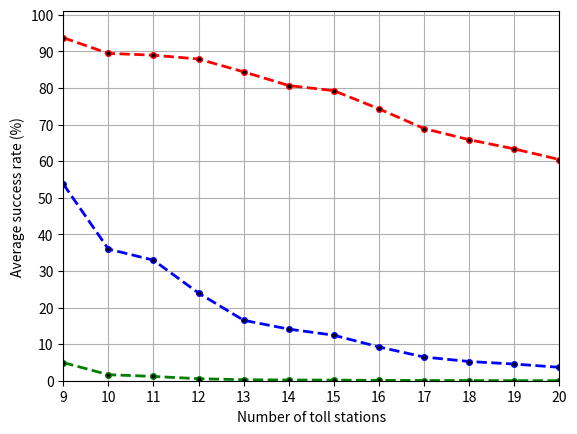

Python code for this plot:
import matplotlib.pyplot as plt
import numpy as np

'''
To facilitate the quick generation of Figure6(f), we provide this file *generate-figure6-f-condensed.py*, which takes
the precomputed average success rates as input and generates the figure. 
'''


'''
The precomputed average success rates are stored in the list, namely list_of_list_of_avg_success_rates.
'''

list_of_toll_stations = [9, 10, 11, 12, 13, 14, 15, 16, 17, 18, 19, 20]
list_of_list_of_avg_success_rates = [[93.73, 89.45, 88.96, 87.91, 84.41, 80.66, 79.27, 74.3, 68.91, 65.87, 63.35, 60.45], [53.75, 35.98, 32.94, 23.96, 16.52, 14.1, 12.44, 9.23, 6.48, 5.25, 4.56, 3.67],[4.96, 1.65, 1.17, 0.55, 0.28, 0.2, 0.16, 0.1, 0.06, 0.04, 0.02, 0.01]]

plt.figure()
plt.grid()
for j, list_of_avg_success_rate in enumerate(list_of_list_of_avg_success_rates):
    colors = ['r', 'b', 'g']

    plt.plot(list_of_toll_stations, list_of_avg_success_rate, '--', color=colors[j], marker='o', markerfacecolor='black', markersize=4, linewidth=2)
    labels1 = np.arange(9, 21, 1)
    plt.xticks(labels1, labels1)
    plt.xlim(9, 20)

    labels2 = np.arange(0, 101, 10)
    plt.yticks(labels2, labels2)
    max_y_range = 101
    plt.ylim(0, max_y_range)

    plt.xlabel('Number of toll stations')
    plt.ylabel('Average success rate (%)')

plt.savefig("ASR-num-of-tolls.pdf", format="pdf", bbox_inches="tight")

plt.show()

